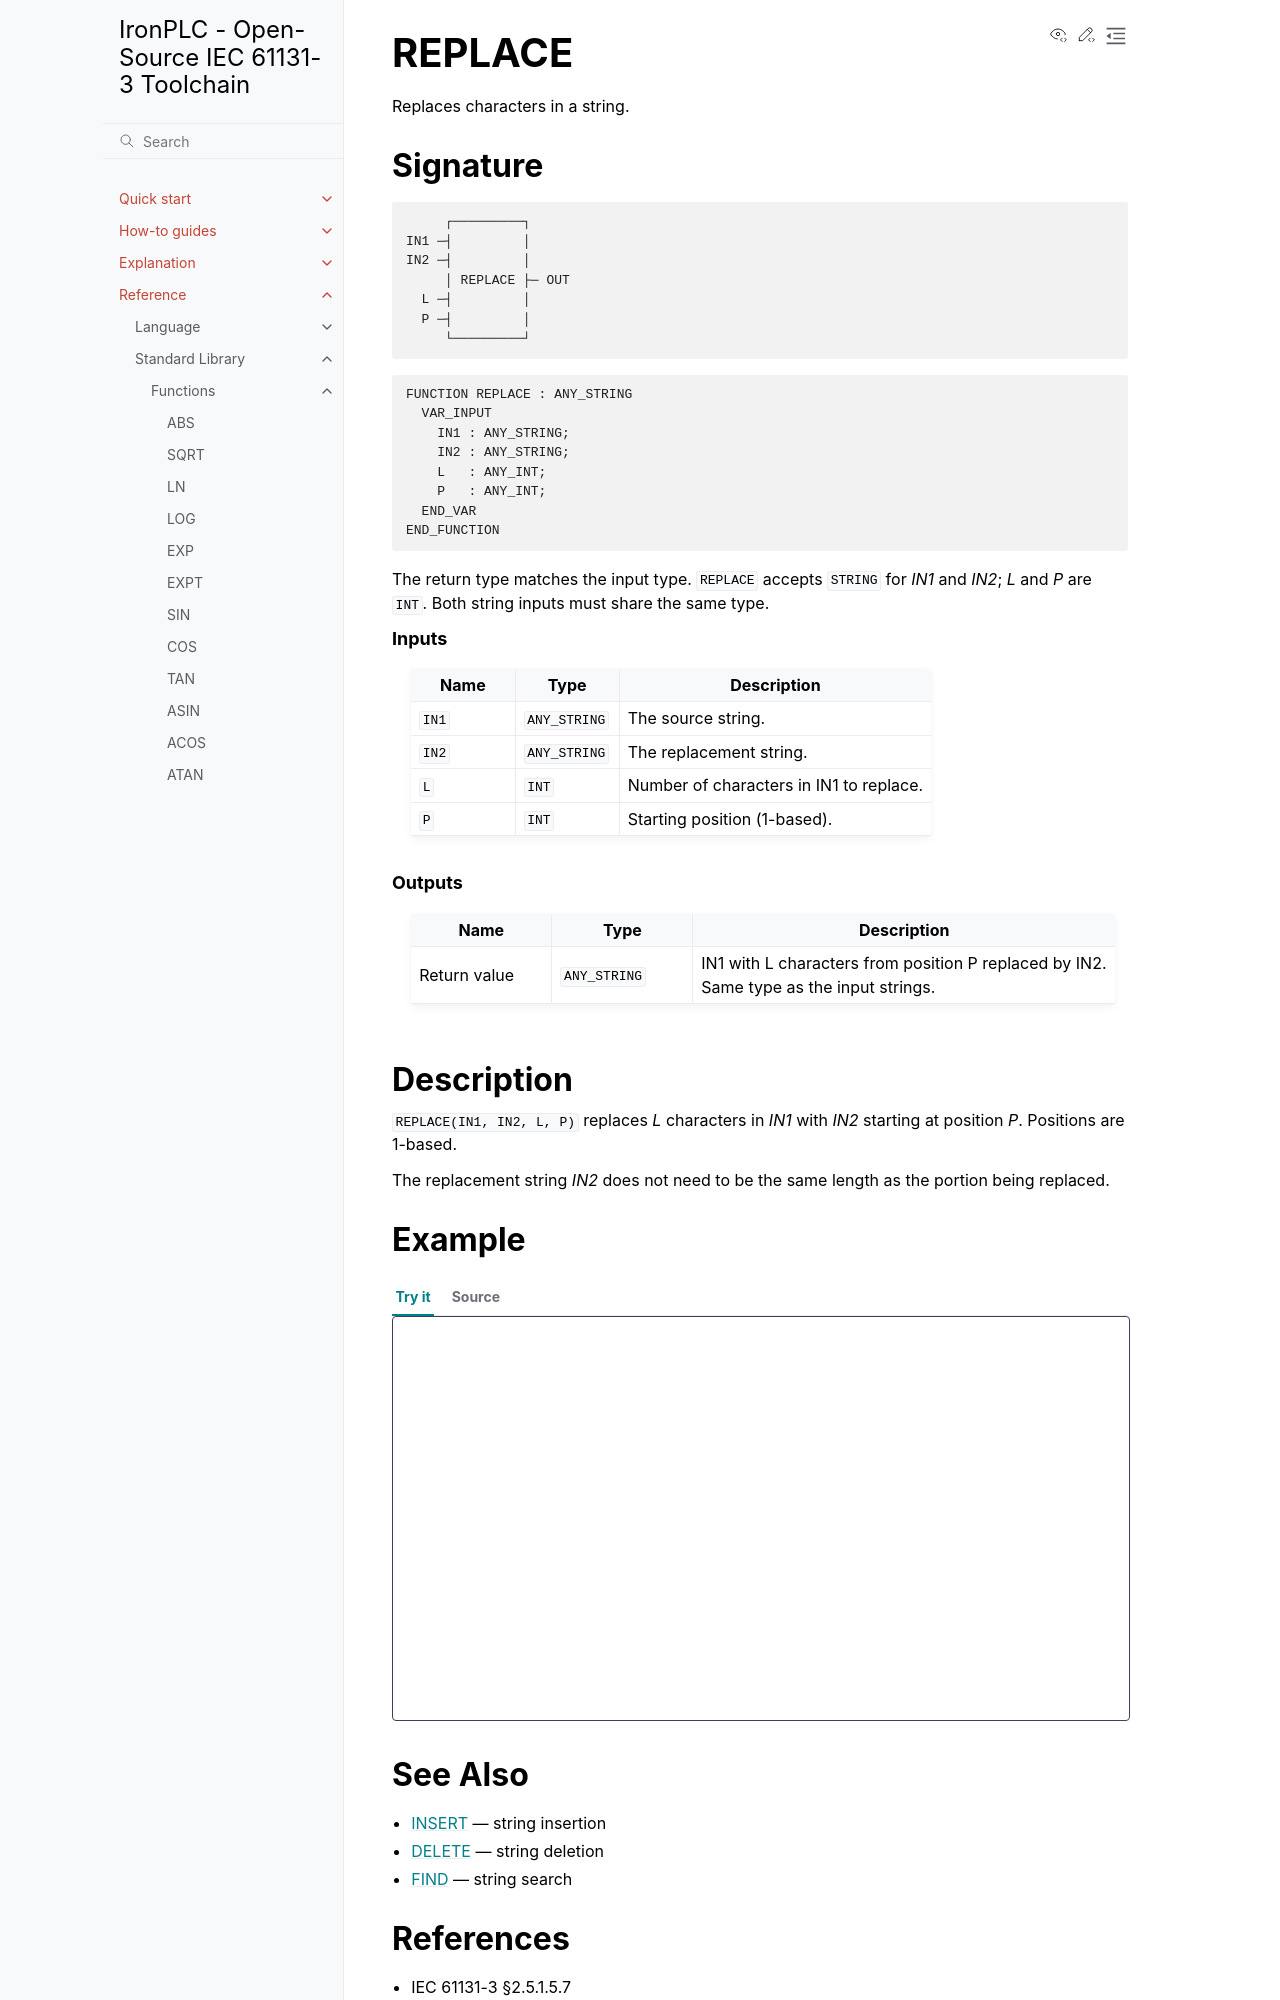

repository: ironplc/ironplc · page: reference/standard-library/functions/replace.html · generator: sphinx

=======
REPLACE
=======

Replaces characters in a string.

Signature
---------

.. code-block:: text

            ┌─────────┐
       IN1 ─┤         │
       IN2 ─┤         │
            │ REPLACE ├─ OUT
         L ─┤         │
         P ─┤         │
            └─────────┘

.. code-block:: text

   FUNCTION REPLACE : ANY_STRING
     VAR_INPUT
       IN1 : ANY_STRING;
       IN2 : ANY_STRING;
       L   : ANY_INT;
       P   : ANY_INT;
     END_VAR
   END_FUNCTION

The return type matches the input type. ``REPLACE`` accepts ``STRING``
for *IN1* and *IN2*; *L* and *P* are ``INT``. Both string inputs must
share the same type.

.. rubric:: Inputs

.. list-table::
   :header-rows: 1
   :widths: 20 20 60
   :align: left

   * - Name
     - Type
     - Description
   * - ``IN1``
     - ``ANY_STRING``
     - The source string.
   * - ``IN2``
     - ``ANY_STRING``
     - The replacement string.
   * - ``L``
     - ``INT``
     - Number of characters in IN1 to replace.
   * - ``P``
     - ``INT``
     - Starting position (1-based).

.. rubric:: Outputs

.. list-table::
   :header-rows: 1
   :widths: 20 20 60
   :align: left

   * - Name
     - Type
     - Description
   * - Return value
     - ``ANY_STRING``
     - IN1 with L characters from position P replaced by IN2. Same type as the input strings.

Description
-----------

``REPLACE(IN1, IN2, L, P)`` replaces *L* characters in *IN1* with
*IN2* starting at position *P*. Positions are 1-based.

The replacement string *IN2* does not need to be the same length as
the portion being replaced.

Example
-------

.. playground-with-program::
   :vars: result : STRING;

   result := REPLACE('Hello World', 'Earth', 5, 7);  (* result = 'Hello Earth' *)
   result := REPLACE('ABCDE', 'XY', 2, 2);           (* result = 'AXYDE' *)

See Also
--------

* :doc:`insert` — string insertion
* :doc:`delete` — string deletion
* :doc:`find` — string search
